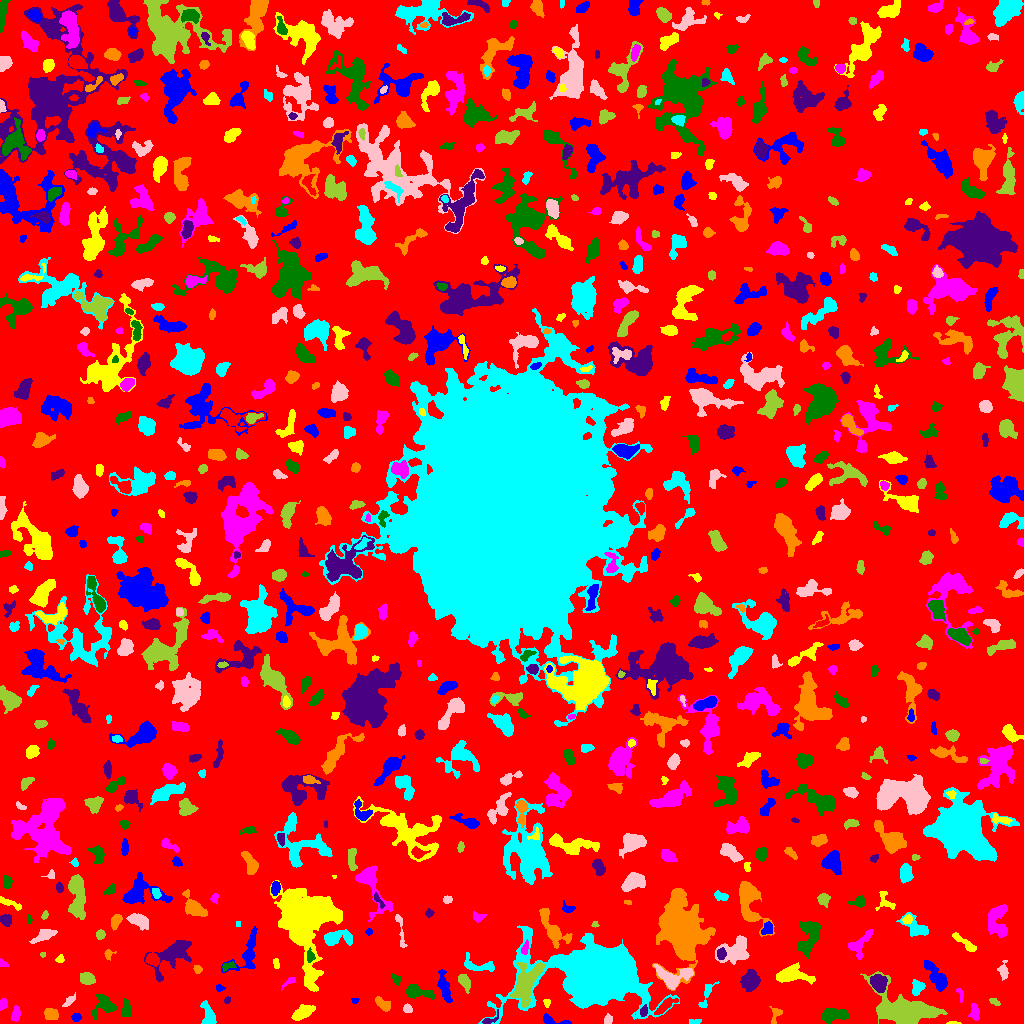

Values plotted in this chart, from the file beside it:
ID, X, Y, A, B, theta, total_flux, mu_max, mu_median, mu_mean, R_fwhm, R_e, R10, R90, x_start, x_end, y_start, y_end, area, greylevel
0, 508.4, 520.7, 302.6, 299.4, 0.947, 1846486, 13.0, 2.0, 2.444, 73.71, 237.9, 92.46, 374.9, 0, 1023, 0, 1023, 755582, 2.444
1, 553.6, 2.662, 8.415, 2.019, -0.1765, 391.0, 6.0, 3.0, 2.854, 4.951, 3.7, 1.493, 5.754, 543, 571, 0, 10, 137, 8.854
2, 953.1, 0.587, 3.63, 0.6928, -0.01137, 92.0, 5.0, 2.0, 2.421, 2.394, 1.954, 0.7979, 2.932, 946, 961, 0, 2, 38, 8.421
3, 15.67, 8.749, 3.514, 1.886, 1.38, 530.0, 11.0, 4.0, 4.417, 3.613, 3.241, 1.262, 5.171, 11, 20, 2, 18, 120, 9.417
4, 104.9, 18.66, 5.197, 4.855, 0.4062, 1256, 10.0, 3.0, 4.013, 6.206, 5.046, 1.954, 8.349, 91, 117, 3, 30, 313, 9.013
5, 489.1, 3.177, 4.945, 1.895, 0.4961, 175.0, 5.0, 1.0, 1.923, 2.821, 2.706, 0.9772, 4.754, 482, 498, 0, 14, 91, 8.923
6, 50.23, 9.462, 3.454, 2.779, -0.3162, 660.0, 9.0, 4.0, 4.204, 4.687, 3.909, 1.596, 6.05, 44, 58, 4, 15, 157, 10.2
7, 694.8, 1.883, 3.202, 1.239, 0.03881, 137.0, 4.0, 2.0, 2.246, 3.785, 2.585, 0.9772, 3.827, 689, 701, 0, 4, 61, 7.246
8, 608.2, 4.074, 2.493, 1.653, 1.267, 108.0, 3.0, 1.0, 1.385, 3.338, 2.585, 0.9772, 4.068, 604, 612, 0, 10, 78, 7.385
9, 904.5, 14.04, 16.54, 7.073, -0.1877, 8059, 14.0, 5.0, 5.724, 13.66, 11.08, 4.478, 17.58, 860, 947, 0, 52, 1408, 10.72
10, 665.2, 17.74, 6.382, 2.119, 0.6699, 752.0, 8.0, 4.0, 3.937, 5.863, 4.514, 1.784, 6.864, 654, 678, 9, 26, 191, 10.94
11, 76.08, 5.988, 2.129, 1.996, 0.6687, 241.0, 8.0, 3.0, 3.171, 3.192, 2.585, 0.9772, 4.068, 71, 81, 2, 10, 76, 9.171
12, 303.3, 11.13, 5.715, 2.709, 0.5001, 1018, 8.0, 4.0, 3.977, 6.699, 4.983, 2.034, 7.756, 291, 315, 3, 19, 256, 8.977
13, 974.5, 10.88, 4.088, 2.489, -1.525, 339.0, 5.0, 2.0, 2.404, 4.184, 3.523, 1.382, 5.781, 968, 979, 3, 20, 141, 7.404
14, 833.2, 8.39, 7.171, 2.981, 0.05512, 1402, 11.0, 4.0, 4.537, 5.67, 5.202, 2.034, 8.406, 821, 848, 0, 15, 309, 9.537
15, 643.3, 12.15, 2.338, 1.829, 1.239, 244.0, 7.0, 3.0, 3.089, 3.338, 2.646, 0.9772, 4.068, 640, 647, 7, 19, 79, 13.09
16, 775.5, 9.135, 4.734, 2.42, 1.276, 296.0, 5.0, 3.0, 2.508, 4.514, 3.568, 1.382, 5.262, 769, 782, 0, 17, 118, 7.508
17, 208.4, 6.894, 6.21, 2.946, -1.353, 876.0, 12.0, 3.0, 3.744, 4.184, 4.37, 1.596, 7.378, 200, 216, 0, 23, 234, 8.744
18, 407.7, 14.83, 2.193, 2.034, -0.5745, 291.0, 9.0, 4.0, 3.829, 2.985, 2.764, 0.9772, 4.26, 403, 412, 11, 20, 76, 8.829
19, 995.7, 21.13, 3.129, 1.354, -0.5619, 82.0, 4.0, 1.0, 1.242, 2.185, 2.185, 0.7979, 3.909, 989, 1000, 18, 25, 66, 7.242
20, 179.8, 25.83, 9.128, 5.795, 1.462, 1769, 9.0, 3.0, 3.029, 5.917, 7.269, 2.646, 11.78, 166, 195, 4, 46, 584, 8.029
21, 354.8, 23.01, 1.796, 1.282, 0.2587, 67.0, 3.0, 2.0, 1.634, 2.646, 1.954, 0.7979, 3.038, 351, 359, 20, 25, 41, 7.634
22, 546.8, 20.75, 1.977, 1.608, -1.481, 130.0, 5.0, 2.0, 2.407, 2.821, 2.185, 0.7979, 3.432, 543, 550, 16, 24, 54, 10.41
23, 2.627, 18.43, 2.63, 1.657, 1.008, 220.0, 6.0, 2.0, 2.651, 3.613, 2.585, 1.128, 4.029, 0, 7, 13, 25, 83, 8.651
24, 126.7, 13.19, 3.996, 2.14, 1.551, 256.0, 4.0, 2.0, 1.766, 5.046, 3.432, 1.382, 5.47, 122, 131, 7, 25, 145, 8.766
25, 226.9, 23.19, 1.678, 1.249, 0.4669, 53.0, 3.0, 1.0, 1.178, 2.185, 1.784, 0.5642, 2.877, 224, 230, 20, 27, 45, 7.178
26, 380.9, 20.01, 4.874, 1.638, -0.7668, 127.0, 3.0, 1.0, 0.8038, 2.932, 3.09, 1.128, 5.078, 375, 390, 12, 27, 158, 7.804
27, 917.4, 35.91, 3.431, 2.498, 1.13, 356.0, 6.0, 2.0, 2.239, 4.37, 3.523, 1.262, 5.67, 912, 925, 28, 44, 159, 8.239
28, 69.18, 22.43, 3.859, 1.578, 0.7986, 141.0, 3.0, 1.0, 1.469, 3.568, 2.932, 1.128, 4.72, 62, 75, 17, 31, 96, 8.469
29, 464, 42.1, 3.876, 2.222, -0.8872, 363.0, 6.0, 2.0, 2.2, 4.514, 3.478, 1.382, 5.557, 458, 470, 30, 49, 165, 8.2
30, 732.3, 26.22, 2.967, 2.213, -1.057, 225.0, 5.0, 2.0, 2.344, 3.478, 3.09, 1.128, 4.787, 728, 738, 20, 32, 96, 7.344
31, 219.3, 35.42, 2.096, 1.75, -0.08963, 116.0, 4.0, 2.0, 2.071, 3.568, 2.394, 0.7979, 3.7, 216, 225, 32, 39, 56, 8.071
32, 305.3, 105.8, 16.09, 11.45, -1.433, 40307, 71.0, 7.0, 13.67, 9.966, 12.1, 4.442, 24, 270, 342, 32, 143, 2949, 17.67
33, 960.2, 29.63, 3.754, 1.492, -1.275, 131.0, 5.0, 2.0, 2.015, 2.459, 2.523, 0.9772, 3.909, 956, 963, 21, 35, 65, 7.015
34, 416.2, 31.64, 7.268, 2.906, -0.21, 1096, 12.0, 3.0, 3.914, 4.886, 4.652, 1.784, 7.878, 406, 434, 24, 39, 280, 8.914
35, 878.3, 40.93, 4.051, 3.295, -1.073, 1512, 15.0, 5.0, 5.929, 5.232, 4.618, 1.784, 7.421, 870, 887, 31, 49, 255, 13.93
36, 680.9, 94.18, 15.38, 9.754, -1.359, 29807, 44.0, 9.0, 11.96, 11, 13.46, 4.918, 23.32, 652, 715, 33, 135, 2492, 15.96
37, 706.6, 28.67, 8.426, 2.334, 1.171, 348.0, 4.0, 2.0, 2.161, 6.206, 4.184, 1.596, 6.257, 698, 719, 16, 42, 161, 7.161
38, 672.4, 45.22, 8.332, 5.095, 0.06121, 1841, 15.0, 3.0, 4.128, 4.983, 5.352, 2.034, 9.707, 653, 693, 34, 59, 446, 12.13
39, 87.18, 44.54, 3.647, 2.417, -0.2938, 834.0, 12.0, 4.0, 4.877, 4.618, 3.742, 1.493, 5.997, 80, 95, 39, 51, 171, 10.88
40, 259.4, 38.56, 5.19, 1.89, 1.219, 245.0, 4.0, 2.0, 2.008, 5.202, 3.613, 1.382, 5.499, 252, 265, 27, 47, 122, 7.008
41, 444.1, 36.69, 7.87, 2.221, -1.321, 1128, 14.0, 4.0, 4.102, 3.656, 4.886, 1.693, 7.919, 437, 452, 21, 54, 275, 9.102
42, 790.8, 48.56, 9.01, 3.825, -0.05302, 1537, 12.0, 3.0, 3.558, 5.078, 5.89, 2.185, 9.966, 776, 815, 39, 61, 432, 8.558
43, 289.1, 41.96, 4.253, 1.514, 0.6202, 146.0, 4.0, 2.0, 1.848, 3.827, 2.821, 1.128, 4.478, 281, 295, 33, 46, 79, 6.848
44, 396.3, 44.01, 2.681, 1.759, -1.028, 239.0, 6.0, 3.0, 3.025, 3.7, 2.646, 0.9772, 4.184, 391, 401, 38, 50, 79, 8.025
45, 750.1, 43.15, 4.553, 3.784, 1.208, 1866, 14.0, 5.0, 5.759, 6.257, 5.202, 2.034, 8.463, 740, 760, 32, 54, 324, 10.76
46, 197.6, 54.4, 1.925, 1.655, -0.4216, 94.0, 4.0, 1.0, 1.424, 3.09, 2.257, 0.7979, 3.613, 193, 202, 50, 58, 66, 7.424
47, 597.1, 47.09, 18.93, 11.94, -0.05957, 149052, 232.0, 10.0, 26.33, 9.997, 13.34, 4.687, 28.9, 478, 679, 0, 98, 5661, 30.33
48, 1003, 53.11, 4.644, 2.418, -1.565, 460.0, 6.0, 3.5, 3.433, 5.863, 4.068, 1.596, 5.89, 997, 1008, 43, 63, 134, 7.433
49, 525.8, 40.14, 11.06, 5.213, 1.106, 3349, 14.0, 4.0, 4.613, 6.817, 7.797, 2.764, 13.16, 510, 545, 16, 61, 726, 13.61
50, 106.8, 48.59, 2.841, 2.22, -1.031, 600.0, 14.0, 3.0, 4.511, 3.29, 3.038, 1.128, 5.14, 100, 114, 43, 55, 133, 10.51
51, 937.4, 45.53, 8.818, 2.933, -0.9713, 1546, 12.0, 3.0, 4.167, 5.614, 5.412, 2.034, 9.115, 924, 947, 32, 63, 371, 9.167
52, 276, 59.91, 2.684, 1.496, -1.31, 160.0, 5.0, 3.0, 2.581, 3.29, 2.585, 0.9772, 3.827, 273, 279, 55, 65, 62, 7.581
53, 2.382, 59.91, 2.312, 1.328, -0.5417, 76.0, 3.0, 1.0, 1.382, 2.821, 2.034, 0.7979, 3.241, 0, 8, 57, 65, 55, 8.382
54, 227.9, 57.37, 3.639, 1.896, 0.3042, 167.0, 3.0, 2.0, 1.876, 4.26, 3.09, 1.262, 4.754, 222, 236, 52, 62, 89, 8.876
55, 173.6, 69.64, 11.71, 5.325, 0.7375, 2332, 15.0, 3.0, 3.528, 4.72, 6.887, 2.459, 12.19, 144, 191, 42, 83, 661, 8.528
56, 108.6, 69.44, 2.669, 2.27, 1.063, 156.0, 4.0, 2.0, 2.08, 4.107, 2.764, 0.9772, 4.297, 104, 116, 63, 74, 75, 7.08
57, 478.7, 56.68, 9.208, 2.467, -0.1193, 358.0, 5.0, 1.0, 1.409, 4.184, 4.068, 1.596, 6.628, 464, 494, 52, 71, 254, 7.409
58, 736.1, 73.09, 8.074, 5.803, 0.5226, 3000, 13.0, 5.0, 5.736, 7.777, 7.334, 2.821, 11.3, 715, 749, 59, 88, 523, 9.736
59, 42.93, 69.13, 1.441, 1.23, 1.236, 121.0, 7.0, 4.0, 4.033, 2.257, 1.693, 0.5642, 2.585, 40, 45, 66, 71, 30, 16.03
... 768 more rows
